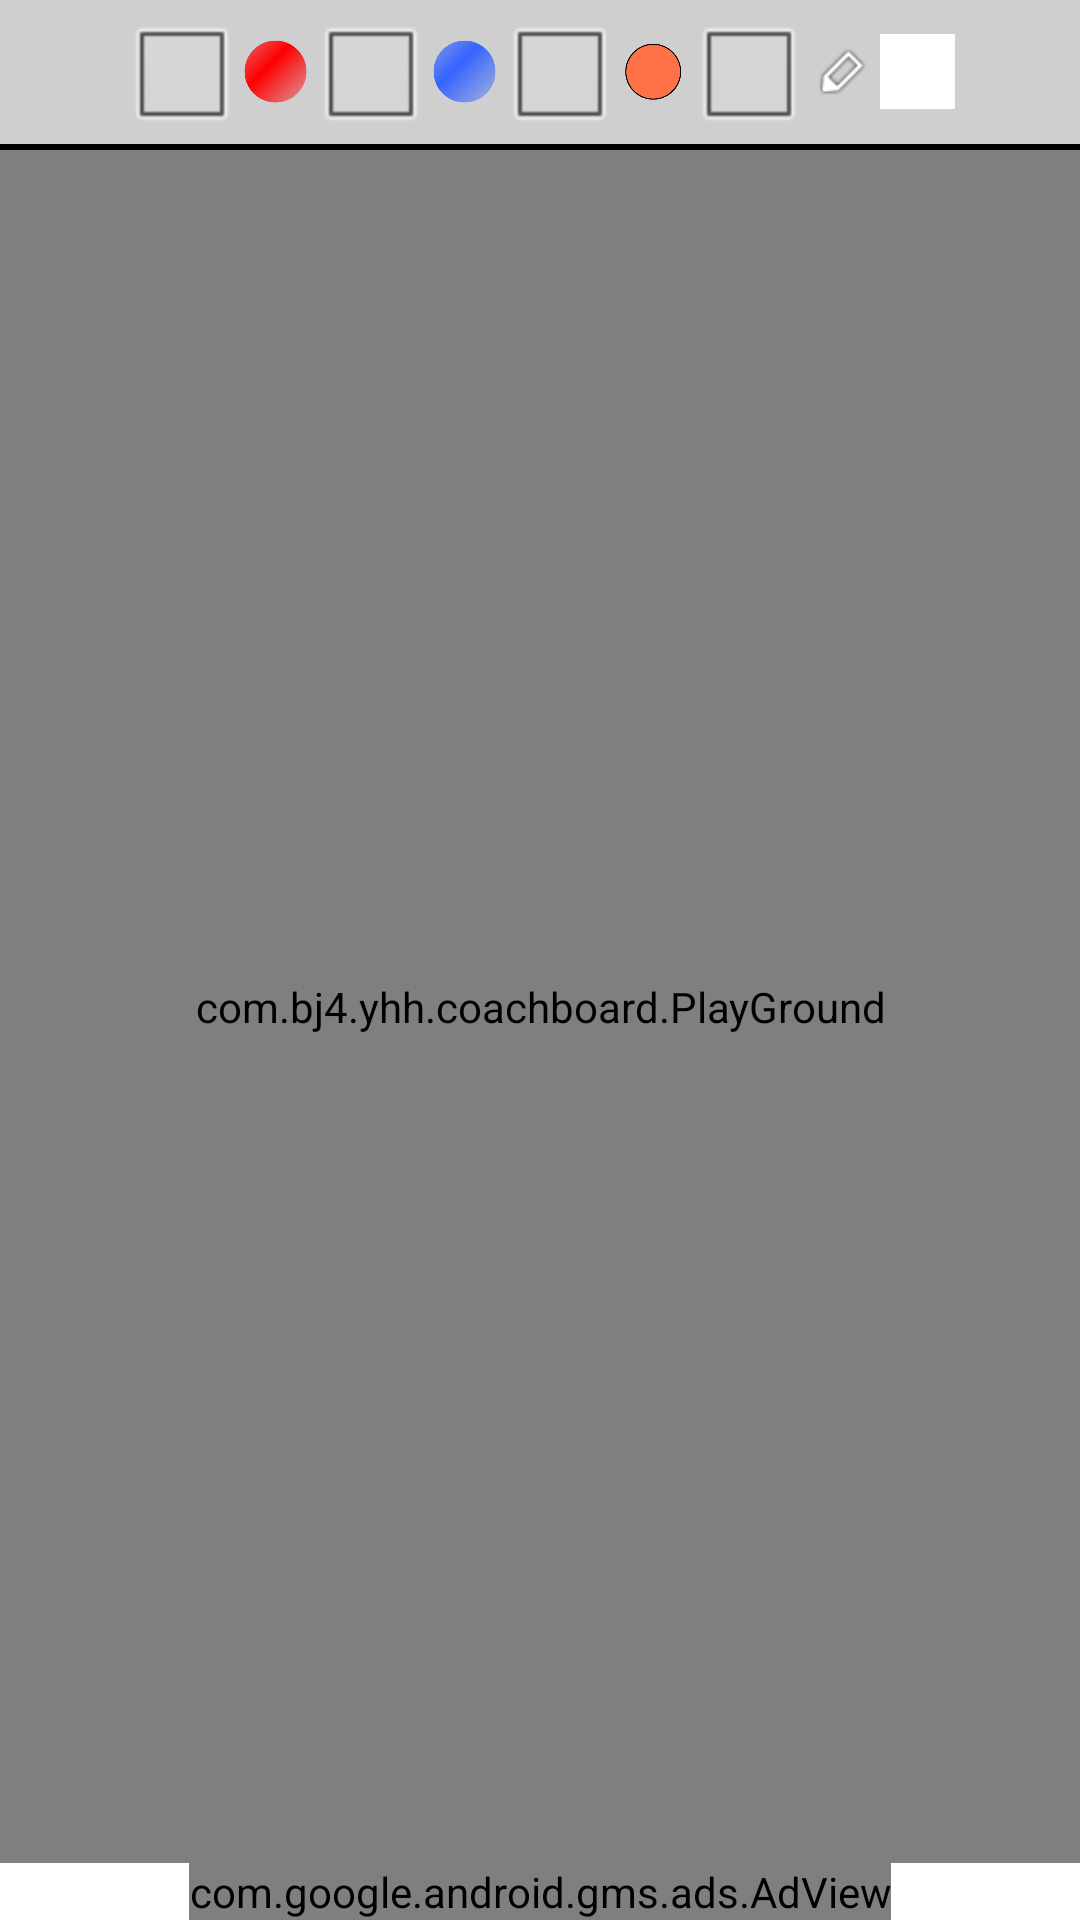

Reconstruct the res/layout file that produces this screen, plus the resources it refers to.
<!-- AndroidManifest.xml: application theme AppTheme -->
<!-- res/layout/play_ground_fragment.xml -->
<RelativeLayout xmlns:android="http://schemas.android.com/apk/res/android"
    xmlns:tools="http://schemas.android.com/tools"
    android:id="@+id/playground_main"
    android:layout_width="match_parent"
    android:layout_height="match_parent"
    tools:context="com.bj4.yhh.coachboard.MainActivity" >

    <LinearLayout
        android:id="@+id/playground_options"
        android:layout_width="match_parent"
        android:layout_height="wrap_content"
        android:background="#30000000"
        android:orientation="vertical" >

        <LinearLayout
            android:layout_width="wrap_content"
            android:layout_height="wrap_content"
            android:layout_gravity="center"
            android:orientation="horizontal" >

            <CheckBox
                android:id="@+id/playground_red_cb"
                android:layout_width="wrap_content"
                android:layout_height="wrap_content"
                android:layout_gravity="center" />

            <ImageView
                android:id="@+id/playground_red_status"
                android:layout_width="@dimen/action_bar_movable_item_w_and_h"
                android:layout_height="@dimen/action_bar_movable_item_w_and_h"
                android:layout_gravity="center"
                android:padding="2dp"
                android:scaleType="centerInside"
                android:src="@drawable/team_red" />

            <CheckBox
                android:id="@+id/playground_blue_cb"
                android:layout_width="wrap_content"
                android:layout_height="wrap_content"
                android:layout_gravity="center" />

            <ImageView
                android:id="@+id/playground_blue_status"
                android:layout_width="@dimen/action_bar_movable_item_w_and_h"
                android:layout_height="@dimen/action_bar_movable_item_w_and_h"
                android:layout_gravity="center"
                android:padding="2dp"
                android:scaleType="centerInside"
                android:src="@drawable/team_blue" />

            <CheckBox
                android:id="@+id/playground_ball_cb"
                android:layout_width="wrap_content"
                android:layout_height="wrap_content"
                android:layout_gravity="center" />

            <ImageView
                android:id="@+id/playground_ball_status"
                android:layout_width="@dimen/action_bar_movable_item_w_and_h"
                android:layout_height="@dimen/action_bar_movable_item_w_and_h"
                android:layout_gravity="center"
                android:padding="2dp"
                android:scaleType="centerInside"
                android:src="@drawable/basketball_ball" />

            <CheckBox
                android:id="@+id/playground_pen_cb"
                android:layout_width="wrap_content"
                android:layout_height="wrap_content"
                android:layout_gravity="center" />

            <ImageView
                android:layout_width="@dimen/action_bar_movable_item_w_and_h"
                android:layout_height="@dimen/action_bar_movable_item_w_and_h"
                android:layout_gravity="center"
                android:padding="2dp"
                android:scaleType="centerInside"
                android:src="@drawable/pen" />

            <View
                android:id="@+id/pen_color_view"
                android:background="#ffffff"
                android:layout_width="@dimen/action_bar_movable_item_w_and_h"
                android:layout_height="@dimen/action_bar_movable_item_w_and_h"
                android:layout_gravity="center" />
        </LinearLayout>
    </LinearLayout>

    <View
        android:id="@+id/playground_sep"
        android:layout_width="match_parent"
        android:layout_height="2dp"
        android:layout_below="@+id/playground_options"
        android:background="#000000" />

    <LinearLayout
        android:id="@+id/playground_bottom_banner"
        android:layout_width="match_parent"
        android:layout_height="wrap_content"
        android:layout_alignParentBottom="true"
        android:orientation="vertical" >

        <com.google.android.gms.ads.AdView
            xmlns:ads="http://schemas.android.com/apk/res-auto"
            android:id="@+id/adView"
            android:layout_width="wrap_content"
            android:layout_height="wrap_content"
            android:layout_gravity="center"
            ads:adSize="SMART_BANNER"
            ads:adUnitId="ca-app-pub-6361389364792908/5777855823" />
    </LinearLayout>

    <com.bj4.yhh.coachboard.PlayGround
        android:id="@+id/playground"
        android:layout_width="match_parent"
        android:layout_height="match_parent"
        android:layout_above="@+id/playground_bottom_banner"
        android:layout_below="@+id/playground_sep" >
    </com.bj4.yhh.coachboard.PlayGround>

</RelativeLayout>
<!-- resources referenced by this layout -->
<resources>
  <dimen name="action_bar_movable_item_w_and_h">25dp</dimen>
  <!-- drawable basketball_ball: png bitmap (drawable, 5123 bytes) -->
  <!-- drawable pen: png bitmap (drawable, 1874 bytes) -->
  <!-- drawable team_blue: png bitmap (drawable, 4519 bytes) -->
  <!-- drawable team_red: png bitmap (drawable, 4562 bytes) -->
  <style name="AppTheme" parent="AppBaseTheme">
  
          
          <item name="android:actionOverflowButtonStyle">@style/OverFlow</item>
      </style>
  <style name="AppBaseTheme" parent="android:Theme.Light">
          
      </style>
  <style name="OverFlow" parent="@android:style/Widget.Holo.ActionButton.Overflow">
          <item name="android:src">@drawable/menu</item>
      </style>
  <!-- drawable menu: png bitmap (drawable, 2066 bytes) -->
</resources>
